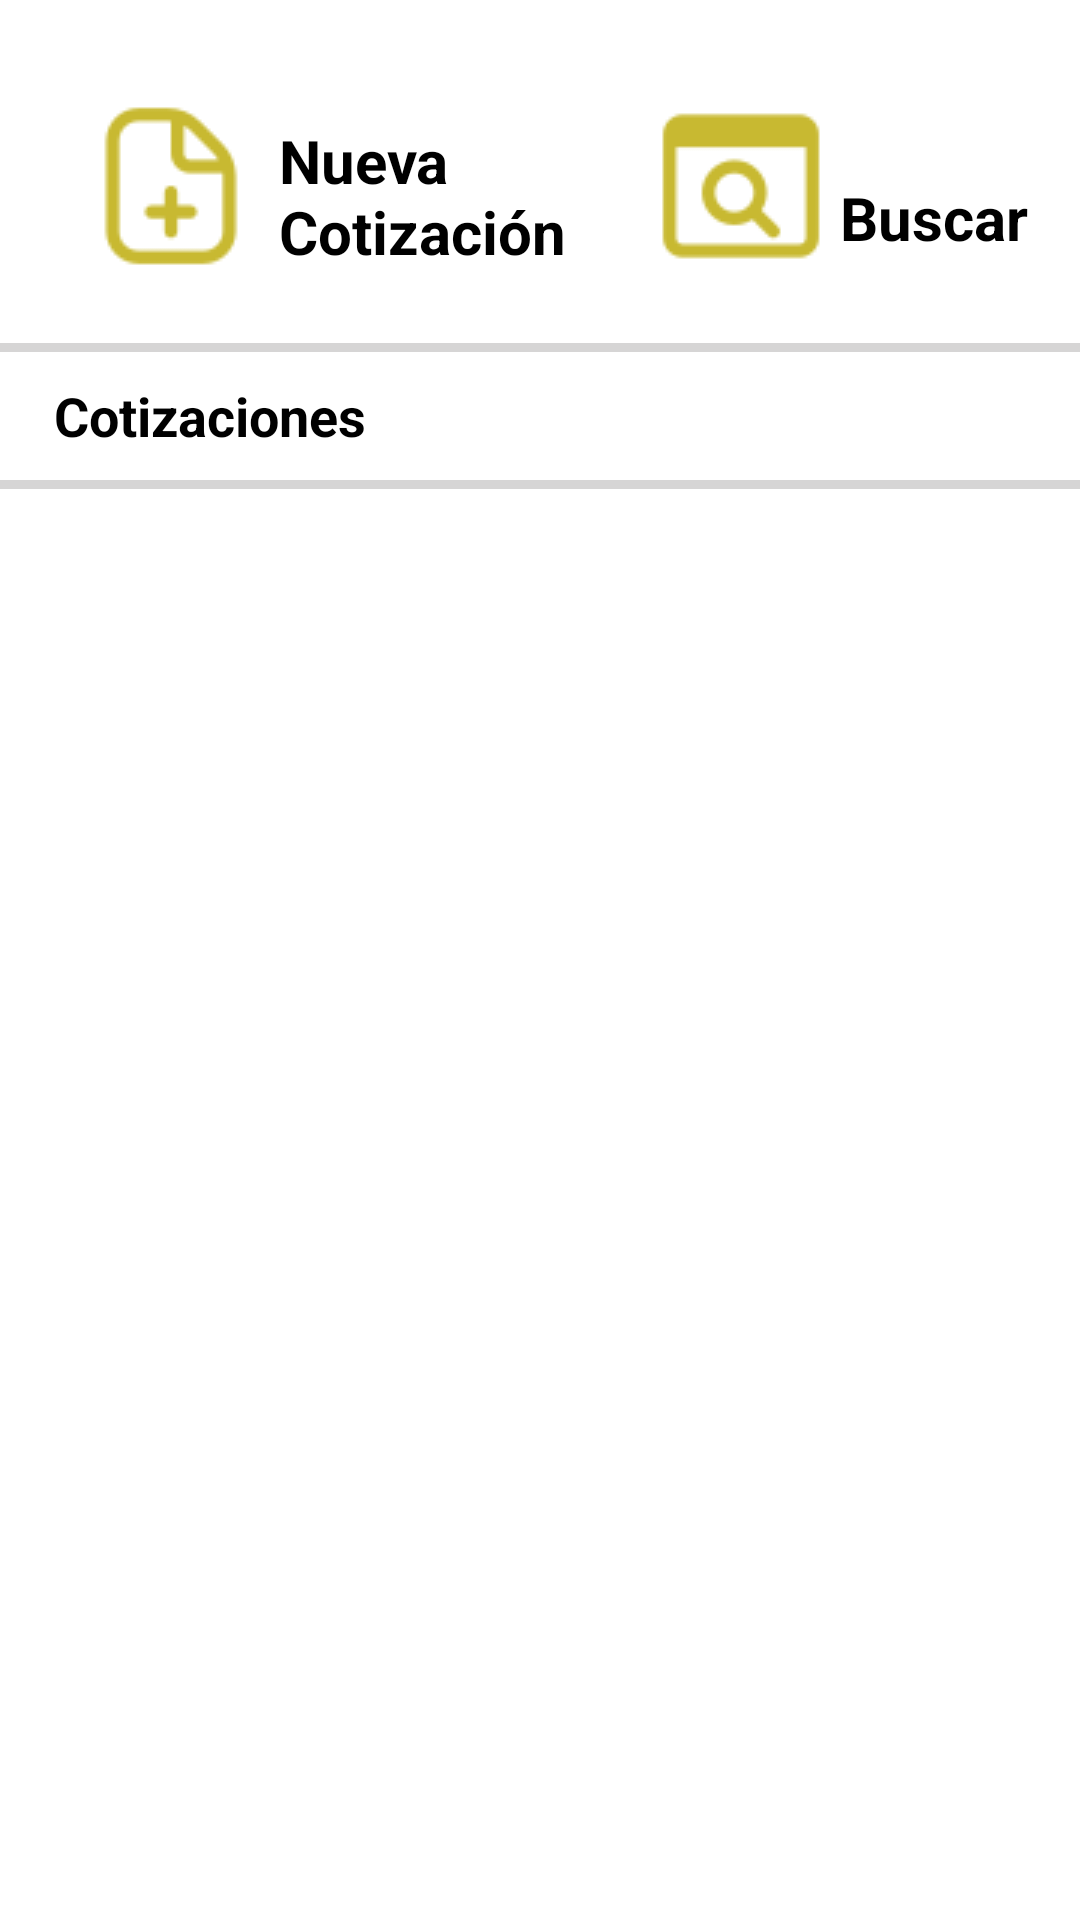

This screen was rendered from an Android layout file. Write that file and the resources it references.
<!-- AndroidManifest.xml: application theme Theme.AtlasEstimates -->
<!-- res/layout/fragment_home.xml -->
<?xml version="1.0" encoding="utf-8"?>
<androidx.constraintlayout.widget.ConstraintLayout xmlns:android="http://schemas.android.com/apk/res/android"
    xmlns:app="http://schemas.android.com/apk/res-auto"
    xmlns:tools="http://schemas.android.com/tools"
    android:layout_width="match_parent"
    android:layout_height="match_parent"
    tools:context=".ui.home.HomeFragment">

    <FrameLayout
        android:id="@+id/top_frame"
        android:layout_width="match_parent"
        android:layout_height="wrap_content"
        app:layout_constraintTop_toTopOf="parent"
        app:layout_constraintStart_toStartOf="parent"
        app:layout_constraintEnd_toEndOf="parent">

        <LinearLayout
            android:id="@+id/button_container"
            android:layout_width="wrap_content"
            android:layout_height="wrap_content"
            android:orientation="horizontal"
            android:layout_marginTop="30dp"
            android:layout_marginLeft="25dp">

            <ImageButton
                android:id="@+id/file_plus"
                android:layout_width="64dp"
                android:layout_height="64dp"
                android:background="?attr/selectableItemBackgroundBorderless"
                android:src="@drawable/file_plus1"
                android:clickable="true"
                android:focusable="true" />

            <TextView
                android:id="@+id/file_plus_text"
                android:layout_width="100dp"
                android:layout_height="56dp"
                android:layout_marginLeft="4dp"
                android:layout_marginTop="10dp"
                android:text="Nueva Cotización"
                android:textColor="?attr/colorOnPrimary"
                android:textSize="20sp"
                android:textStyle="bold"
                android:clickable="true"
                android:focusable="true"
                android:background="?attr/selectableItemBackground" />
        </LinearLayout>

        <ImageButton
            android:id="@+id/filter"
            android:layout_width="64dp"
            android:layout_height="64dp"
            android:layout_marginLeft="215dp"
            android:layout_marginTop="30dp"
            android:background="@null"
            android:src="@drawable/buscador2" />

        <TextView
            android:id="@+id/search_text"
            android:layout_width="68dp"
            android:layout_height="30dp"
            android:layout_marginLeft="280dp"
            android:layout_marginTop="59dp"
            android:text="Buscar"
            android:textColor="?attr/colorOnPrimary"
            android:textSize="20sp"
            android:textStyle="bold" />

        
        <EditText
            android:id="@+id/search_bar"
            android:layout_width="match_parent"
            android:layout_height="wrap_content"
            android:layout_marginTop="115dp"
            android:layout_marginStart="20dp"
            android:layout_marginEnd="20dp"
            android:layout_marginBottom="10dp"
            android:hint="Buscar cotización..."
            android:padding="10dp"
            android:visibility="gone"
            android:background="@drawable/editex" />

    </FrameLayout>

    <FrameLayout
        android:id="@+id/middle_frame"
        android:layout_width="match_parent"
        android:layout_height="65dp"
        android:layout_marginTop="15dp"
        app:layout_constraintTop_toBottomOf="@id/top_frame"
        app:layout_constraintStart_toStartOf="parent"
        app:layout_constraintEnd_toEndOf="parent">

        
        <View
            android:id="@+id/view"
            android:layout_width="377dp"
            android:layout_height="3dp"
            android:layout_gravity="center"
            android:layout_marginLeft="-1dp"
            android:textColor="?attr/colorOnPrimary2"
            android:layout_marginTop="-28dp"
            android:background="#94B8B7B7" />

        <TextView
            android:layout_width="wrap_content"
            android:layout_height="wrap_content"
            android:layout_marginLeft="2dp"
            android:layout_marginTop="-1dp"
            android:padding="16dp"
            android:text="Cotizaciones"
            android:textStyle="bold"
            android:textColor="?attr/colorOnPrimary2"
            android:textSize="18sp" />



        <View
            android:id="@+id/view_line"
            android:layout_width="377dp"
            android:layout_height="3dp"
            android:layout_gravity="center"
            android:layout_marginLeft="-1dp"
            android:textColor="?attr/colorOnPrimary2"
            android:layout_marginTop="18dp"
            android:background="#94B8B7B7" />
    </FrameLayout>

    <androidx.recyclerview.widget.RecyclerView
        android:id="@+id/recyclerViewCotizaciones"
        android:layout_width="match_parent"
        android:layout_height="0dp"
        android:layout_marginTop="-2dp"
        android:clipToPadding="true"
        android:paddingBottom="70dp"
        app:layout_constraintTop_toBottomOf="@id/middle_frame"
        app:layout_constraintBottom_toBottomOf="parent"
        app:layout_constraintStart_toStartOf="parent"
        app:layout_constraintEnd_toEndOf="parent" />

</androidx.constraintlayout.widget.ConstraintLayout>
<!-- resources referenced by this layout -->
<resources>
  <!-- drawable buscador2: png bitmap (drawable, 1531 bytes) -->
  <!-- drawable editex (drawable) -->
  <?xml version="1.0" encoding="utf-8"?>
  <shape xmlns:android="http://schemas.android.com/apk/res/android"
      xmlns:app="http://schemas.android.com/apk/res-auto">
      <solid android:color="#00FFFFFF" /> <corners android:radius="12dp" /> <stroke
      android:width="1dp"
  
      android:color="#DAA520" />
  </shape>
  <!-- drawable file_plus1: png bitmap (drawable, 1552 bytes) -->
  <style name="Theme.AtlasEstimates" parent="Theme.MaterialComponents.DayNight.DarkActionBar">
          
          <item name="colorPrimary">#C8B931</item>
          <item name="colorPrimaryVariant">#444347</item>
          <item name="colorOnPrimary">@color/black</item>
          
          <item name="colorSecondary">@color/ic_launcher_background</item>
          <item name="colorSecondaryVariant">@color/teal_700</item>
          <item name="colorOnSecondary">@color/black</item>
          
  
  
          <item name="colorOnPrimary2">@color/black</item>
  
          <item name="colorOnPrimary3">#5F5F5F</item>
  
  
          <item name="colorOnPrimary4">#FFFFFF</item>
  
  
  
          <item name="colorbuttons">#000000</item>
  
  
  
  
          <item name="android:statusBarColor">#444347</item>
          
      </style>
  <color name="black">#FF000000</color>
  <color name="ic_launcher_background">#FBCC05</color>
  <color name="teal_700">#FF018786</color>
</resources>
